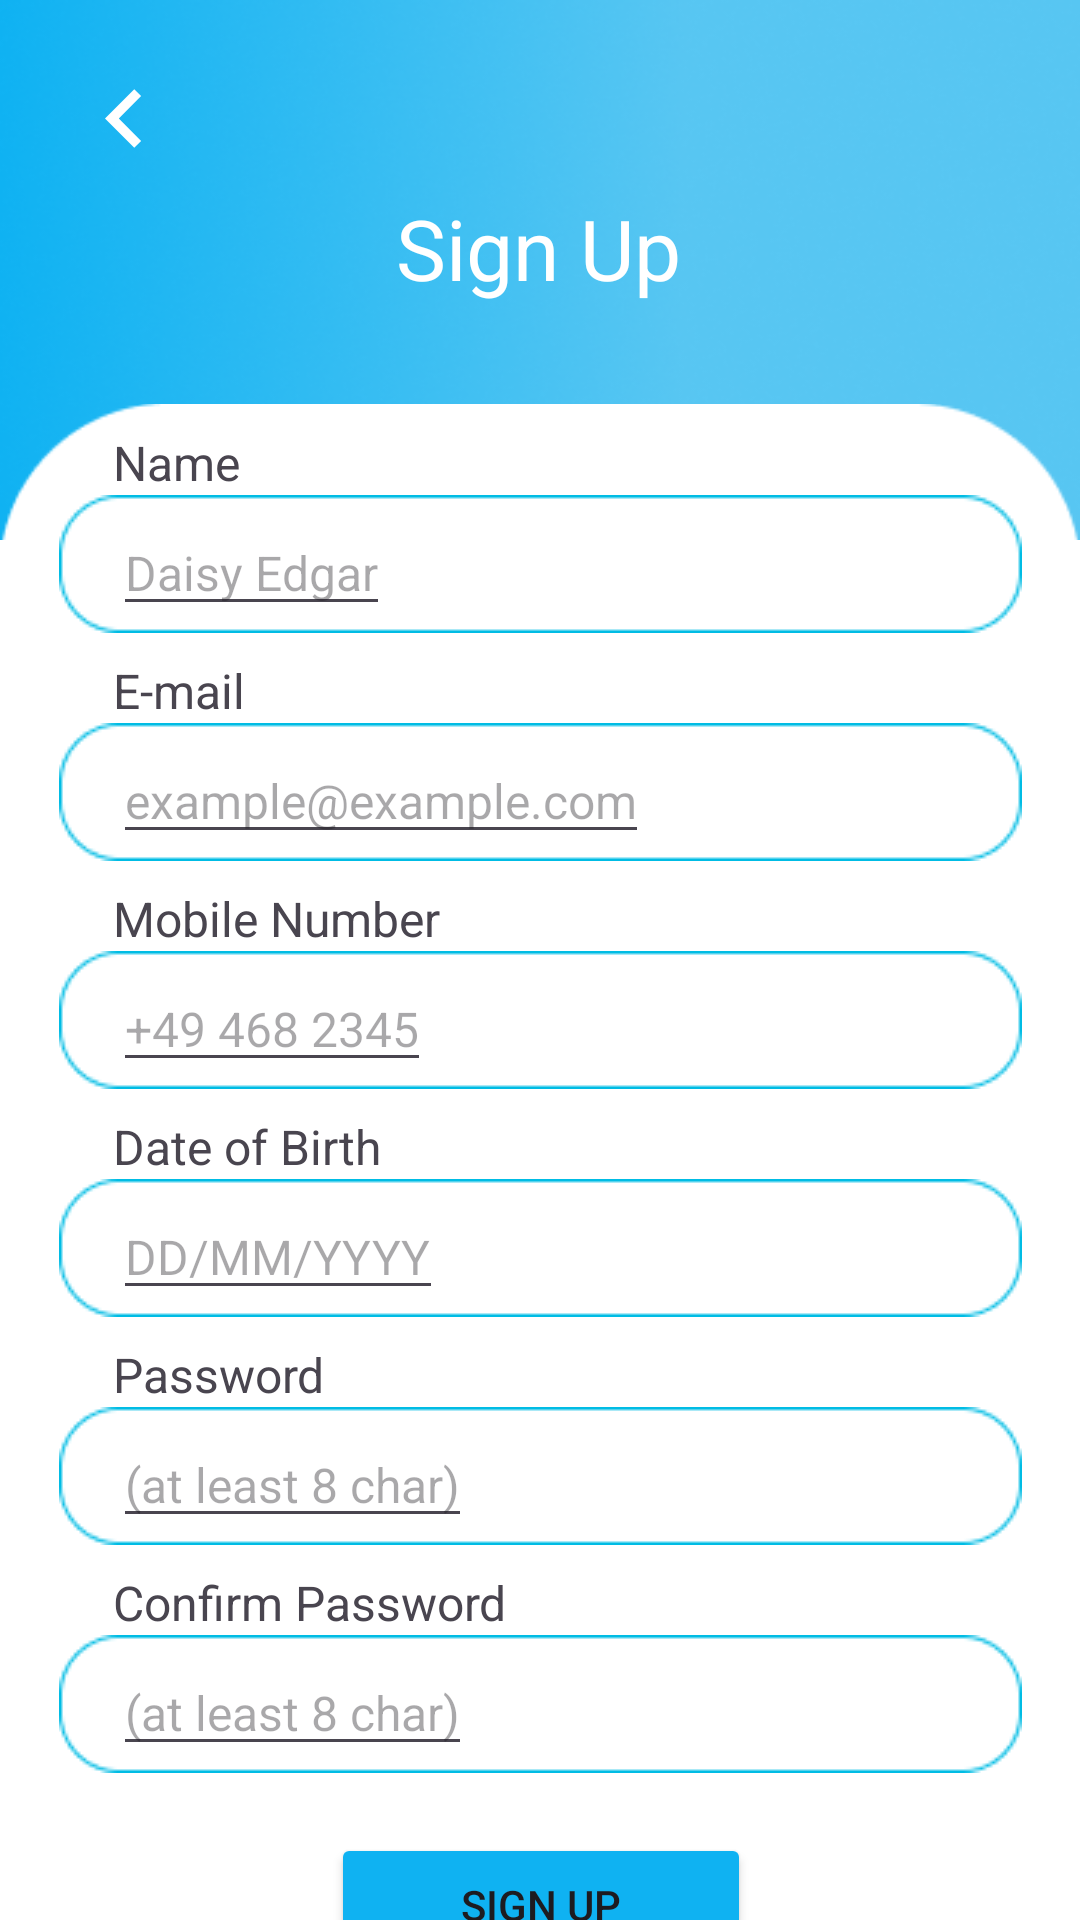

Here is an Android app screen rendered from its layout file. Give the layout XML and the strings, colors and styles it references.
<!-- AndroidManifest.xml: application theme Theme.Tez -->
<!-- res/layout/fragment_sign_up.xml -->
<?xml version="1.0" encoding="utf-8"?>
<androidx.constraintlayout.widget.ConstraintLayout
    xmlns:android="http://schemas.android.com/apk/res/android"
    xmlns:app="http://schemas.android.com/apk/res-auto"
    xmlns:tools="http://schemas.android.com/tools"
    android:layout_width="match_parent"
    android:layout_height="match_parent"
    android:background="@color/white"
    tools:context=".SignUpFragment">

    <androidx.constraintlayout.widget.ConstraintLayout

        android:layout_width="match_parent"
        android:layout_height="180dp"
        android:background="@drawable/top_blue_background"
        app:layout_constraintTop_toTopOf="parent" />

    <ImageView
        android:id="@+id/imageView8"
        android:layout_width="wrap_content"
        android:layout_height="wrap_content"
        android:layout_marginTop="125dp"
        android:src="@drawable/white_background"
        app:layout_constraintStart_toStartOf="parent"
        app:layout_constraintTop_toTopOf="parent" />

    <TextView
        android:id="@+id/txt_sign_up"
        android:layout_width="wrap_content"
        android:layout_height="wrap_content"
        android:layout_marginTop="40dp"
        android:text="Sign Up"
        android:textColor="@color/white"
        android:textSize="28sp"
        app:layout_constraintBottom_toTopOf="@+id/imageView8"
        app:layout_constraintEnd_toEndOf="parent"
        app:layout_constraintHorizontal_bias="0.498"
        app:layout_constraintStart_toStartOf="parent"
        app:layout_constraintTop_toTopOf="parent" />

    <ImageView
        android:id="@+id/su_to_login"
        android:layout_width="43dp"
        android:layout_height="39dp"
        android:layout_marginStart="20dp"
        android:layout_marginTop="20dp"
        android:src="@drawable/ic_chevron_left"
        app:layout_constraintStart_toStartOf="parent"
        app:layout_constraintTop_toTopOf="parent"
        app:tint="@color/white" />

    <ImageView
        android:id="@+id/imageView9"
        android:layout_width="wrap_content"
        android:layout_height="wrap_content"
        android:layout_marginTop="30dp"
        android:src="@drawable/input_coloumn"
        app:layout_constraintStart_toStartOf="@+id/imageView10"
        app:layout_constraintTop_toBottomOf="@+id/imageView10" />

    <ImageView
        android:id="@+id/imageView10"
        android:layout_width="wrap_content"
        android:layout_height="wrap_content"
        android:layout_marginTop="30dp"
        android:src="@drawable/input_coloumn"
        app:layout_constraintStart_toStartOf="@+id/imageView11"
        app:layout_constraintTop_toBottomOf="@+id/imageView11" />

    <ImageView
        android:id="@+id/imageView11"
        android:layout_width="wrap_content"
        android:layout_height="wrap_content"
        android:layout_marginTop="30dp"
        android:src="@drawable/input_coloumn"
        app:layout_constraintStart_toStartOf="@+id/imageView12"
        app:layout_constraintTop_toBottomOf="@+id/imageView12" />

    <ImageView
        android:id="@+id/imageView12"
        android:layout_width="wrap_content"
        android:layout_height="wrap_content"
        android:layout_marginTop="30dp"
        android:src="@drawable/input_coloumn"
        app:layout_constraintStart_toStartOf="@+id/imageView13"
        app:layout_constraintTop_toBottomOf="@+id/imageView13" />

    <ImageView
        android:id="@+id/imageView13"
        android:layout_width="wrap_content"
        android:layout_height="wrap_content"
        android:layout_marginTop="30dp"
        android:src="@drawable/input_coloumn"
        app:layout_constraintStart_toStartOf="@+id/imageView14"
        app:layout_constraintTop_toBottomOf="@+id/imageView14" />

    <ImageView
        android:id="@+id/imageView14"
        android:layout_width="wrap_content"
        android:layout_height="wrap_content"
        android:layout_marginTop="40dp"
        android:src="@drawable/input_coloumn"
        app:layout_constraintEnd_toEndOf="parent"
        app:layout_constraintStart_toStartOf="parent"
        app:layout_constraintTop_toTopOf="@+id/imageView8" />

    <EditText
        android:id="@+id/txt_su_name"
        android:layout_width="wrap_content"
        android:layout_height="wrap_content"
        android:layout_marginTop="5dp"
        android:layout_marginStart="18dp"
        android:textSize="16sp"
        android:hint="Daisy Edgar"
        app:layout_constraintStart_toStartOf="@+id/imageView14"
        app:layout_constraintTop_toTopOf="@+id/imageView14" />

    <EditText
        android:id="@+id/txt_su_mail"
        android:layout_width="wrap_content"
        android:layout_height="wrap_content"
        android:layout_marginTop="5dp"
        android:layout_marginStart="18dp"
        android:textSize="16sp"
        android:hint="example@example.com"
        app:layout_constraintStart_toStartOf="@+id/imageView13"
        app:layout_constraintTop_toTopOf="@+id/imageView13" />

    <EditText
        android:id="@+id/txt_su_no"
        android:layout_width="wrap_content"
        android:layout_height="wrap_content"
        android:layout_marginTop="5dp"
        android:layout_marginStart="18dp"
        android:textSize="16sp"
        android:hint="+49 468 2345"
        app:layout_constraintStart_toStartOf="@+id/imageView12"
        app:layout_constraintTop_toTopOf="@+id/imageView12" />

    <EditText
        android:id="@+id/txt_su_birth"
        android:layout_width="wrap_content"
        android:layout_height="wrap_content"
        android:layout_marginTop="5dp"
        android:layout_marginStart="18dp"
        android:textSize="16sp"
        android:hint="DD/MM/YYYY"
        app:layout_constraintStart_toStartOf="@+id/imageView11"
        app:layout_constraintTop_toTopOf="@+id/imageView11" />

    <EditText
        android:id="@+id/txt_su_password"
        android:layout_width="wrap_content"
        android:layout_height="wrap_content"
        android:layout_marginTop="5dp"
        android:layout_marginStart="18dp"
        android:textSize="16sp"
        android:hint="(at least 8 char)"
        app:layout_constraintStart_toStartOf="@+id/imageView10"
        app:layout_constraintTop_toTopOf="@+id/imageView10" />

    <EditText
        android:id="@+id/txt_su_password1"
        android:layout_width="wrap_content"
        android:layout_height="wrap_content"
        android:layout_marginTop="5dp"
        android:layout_marginStart="18dp"
        android:textSize="16sp"
        android:hint="(at least 8 char)"
        app:layout_constraintStart_toStartOf="@+id/imageView9"
        app:layout_constraintTop_toTopOf="@+id/imageView9" />

    <TextView
        android:id="@+id/txt_email"
        android:layout_width="wrap_content"
        android:layout_height="wrap_content"
        android:text="E-mail"
        android:textSize="16sp"
        android:layout_marginStart="18dp"
        app:layout_constraintBottom_toTopOf="@+id/imageView13"
        app:layout_constraintStart_toStartOf="@+id/imageView13" />

    <TextView
        android:id="@+id/txt_name"
        android:layout_width="wrap_content"
        android:layout_height="wrap_content"
        android:text="Name"
        android:textSize="16sp"
        android:layout_marginStart="18dp"
        app:layout_constraintBottom_toTopOf="@+id/imageView14"
        app:layout_constraintStart_toStartOf="@+id/imageView14" />

    <TextView
        android:id="@+id/txt_no"
        android:layout_width="wrap_content"
        android:layout_height="wrap_content"
        android:text="Mobile Number"
        android:textSize="16sp"
        android:layout_marginStart="18dp"
        app:layout_constraintBottom_toTopOf="@+id/imageView12"
        app:layout_constraintStart_toStartOf="@+id/imageView12" />

    <TextView
        android:id="@+id/txt_birth"
        android:layout_width="wrap_content"
        android:layout_height="wrap_content"
        android:text="Date of Birth"
        android:textSize="16sp"
        android:layout_marginStart="18dp"
        app:layout_constraintBottom_toTopOf="@+id/imageView11"
        app:layout_constraintStart_toStartOf="@+id/imageView11" />

    <TextView
        android:id="@+id/textView6"
        android:layout_width="wrap_content"
        android:layout_height="wrap_content"
        android:text="Password"
        android:textSize="16sp"
        android:layout_marginStart="18dp"
        app:layout_constraintBottom_toTopOf="@+id/imageView10"
        app:layout_constraintStart_toStartOf="@+id/imageView10" />

    <TextView
        android:id="@+id/textView7"
        android:layout_width="wrap_content"
        android:layout_height="wrap_content"
        android:text="Confirm Password"
        android:textSize="16sp"
        android:layout_marginStart="18dp"
        app:layout_constraintBottom_toTopOf="@+id/imageView9"
        app:layout_constraintStart_toStartOf="@+id/imageView9" />

    <Button
        android:id="@+id/bttn_su_signup"
        android:layout_width="140dp"
        android:layout_height="wrap_content"
        android:text="Sign Up"
        android:backgroundTint="@color/blue"
        android:layout_marginTop="20dp"
        app:layout_constraintEnd_toEndOf="@+id/imageView9"
        app:layout_constraintStart_toStartOf="@+id/imageView9"
        app:layout_constraintTop_toBottomOf="@+id/imageView9" />
</androidx.constraintlayout.widget.ConstraintLayout>
<!-- resources referenced by this layout -->
<resources>
  <color name="blue">#0FB2F2</color>
  <color name="white">#FFFFFFFF</color>
  <!-- drawable ic_chevron_left (drawable) -->
  <vector xmlns:android="http://schemas.android.com/apk/res/android" android:height="32dp" android:tint="#1DA1F2" android:viewportHeight="24" android:viewportWidth="24" android:width="32dp">
        
      <path android:fillColor="@android:color/white" android:pathData="M15.41,7.41L14,6l-6,6 6,6 1.41,-1.41L10.83,12z"/>
      
  </vector>
  <!-- drawable input_coloumn: png bitmap (drawable, 1302 bytes) -->
  <!-- drawable top_blue_background: png bitmap (drawable, 76736 bytes) -->
  <!-- drawable white_background: png bitmap (drawable, 2171 bytes) -->
  <style name="Theme.Tez" parent="Base.Theme.Tez" />
  <style name="Base.Theme.Tez" parent="Theme.Material3.DayNight.NoActionBar">
          
          
      </style>
</resources>
